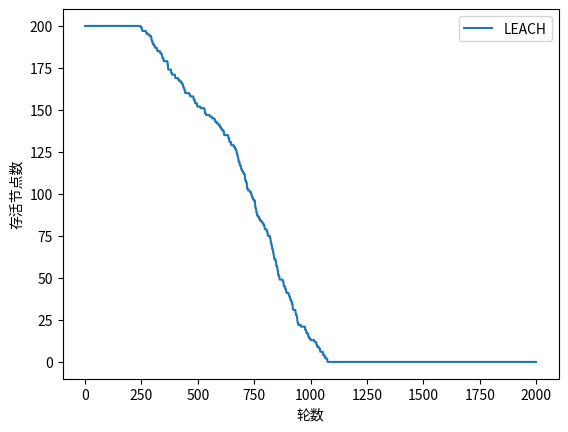
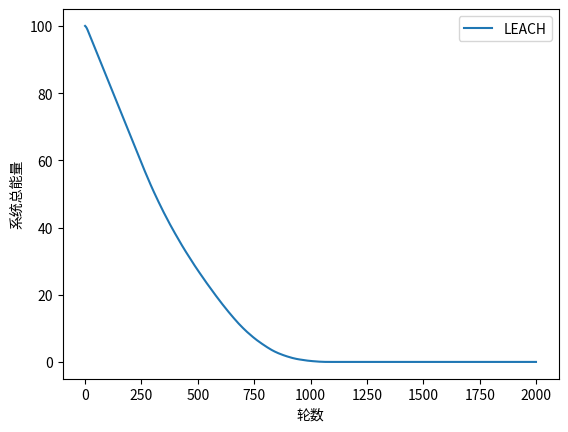

Recreate these plots in Python, in order.
import numpy as np
import matplotlib.pyplot as plt


def imp_leach():
    seed = None
    rng = np.random.default_rng(seed)
    node_nums = 200  # 节点数量
    mat_iters = 2000  # 迭代次数
    bound = 100  # 边界
    sink = (50, 125)  # 基站
    p = 0.08  # 簇头概率,未计算最佳簇头数量
    # 传输模型参数
    E_elec = 5e-8  # 单位bit数据发送、接收所消耗的能量
    Efs = 1e-11  # 自由空间传输
    Emp = 1.3e-15  # 多径衰落信道
    ED = 5e-9  # 能量消耗常量（Energy Dissipation）,传输数据时所消耗的能量
    d0 = 87  # 信道切换阈值 ？
    packet_length = 4000  # 数据包大小
    control_packet_length = 100  # 控制数据包大小
    E0 = 0.5
    E_min = 0.001  # 节点存活所需的最小能量
    radius = 15  # 初始通信距离
    # 节点随机分布
    nodes = np.empty((node_nums, 12))
    nodes_type = np.empty(node_nums, dtype='<U1')
    nodes_type[:] = 'N'  # type 进行选举簇头前先将所有节点设为普通节点, 'C': 当前节点为簇头节点
    nodes_selected = nodes_type.copy()  # selected 'O'：当选过簇头，N：没有
    nodes_neighbors = np.zeros((node_nums, node_nums))  # N 邻居节点集
    nodes_pre_neighbors = np.zeros((node_nums, node_nums))  # FN 前邻居节点集
    nodes_cluster_heads = np.zeros((node_nums, node_nums))  # CN 前邻居节点集
    nodes[:, [0, 1]] = rng.uniform(0, bound, (node_nums, 2))  # xd yd x, y坐标
    nodes[:, 2] = np.linalg.norm(nodes[:, [0, 1]] - sink, axis=1)  # d 节点与基站的距离
    nodes[:, 3] = radius  # Rc 节点通信距离
    nodes[:, 4] = rng.random(node_nums)  # temp_rand 随机数
    nodes[:, 5] = E0  # power 初始能量
    nodes[:, 6] = 0  # CH 保存普通节点的簇头节点，-1代表自己是簇头
    nodes[:, 7] = 1  # flag 1代表存活；0代表死亡
    nodes[:, 8] = 0  # Num_N 邻居节点集个数
    nodes[:, 9] = 0  # Num_FN 前邻居节点集个数
    nodes[:, 10] = 0  # Num_CN 前簇头节点集个数
    nodes[:, 11] = 0  # num_join 簇成员的个数
    # plt.scatter(sink[0], sink[1], marker="*", label="基站")
    # plt.scatter(nodes[:, 0], nodes[:, 1], marker="o", label="节点")
    # plt.legend()
    # plt.show()

    # 迭代
    alive_leach = np.zeros((mat_iters, 1))  # 每轮存活节点数,返回来一个给定形状和类型的用0填充的数组
    re_leach = alive_leach.copy()  # 每轮节点总能量
    for i in range(mat_iters):
        final_ch = []
        idx = nodes[:, 7] != 0
        re_leach[i] = nodes[idx, 5].sum()  # 更新总能量
        alive_leach[i] = np.sum(idx)  # 更新存活节点
        f = 0  # 判断是否没达到最大迭代次数mat_iters就退出了
        if alive_leach[i] == 0:
            stop = i
            f = 1
            break
        nodes[:, 3] = mat_iters * nodes[:, 5] / E0  # 节点的通信距离

        # 簇头选举
        flags = nodes[:, 7] != 0
        idx = ((nodes_selected == 'N') & flags)  # 是存活的普通节点
        flags_sum = np.sum(flags)
        if flags_sum == 0:  # 存活节点个数
            break
        alpha = np.ones(flags_sum) * 2  # 初始默认为2, 自由信道
        alpha[nodes[idx, 2] > d0] = 4  # 多经衰落 能量损失指数
        E_avg = nodes[idx, 5][flags].mean()  # 系统节点平均能量
        idx_1 = (nodes[idx, 4] <= (p / (1 - p * (i % round(1 / p)) * (nodes[idx, 5] / E_avg) ** (1 / alpha)))
                 and nodes[idx, 2] > nodes[idx, 3])  # xxxxxx且节点距离基站的距离大于Rc则可能成簇头
        count = np.sum(idx_1)  # 簇头个数
        nodes_type[idx][idx_1] = 'C'  # 节点类型为簇头
        nodes_selected[idx][idx_1] = 'O'  # 该节点标记'O'，说明当选过簇头
        nodes[idx[idx_1], 6] = -1  # 自己是簇头
        final_ch.extend(np.where(idx_1)[0])  # 索引加入簇头节点集合
        # 广播自己成为簇头
        distance_broad = nodes[idx[idx_1], 3] * (2 ** 0.5)
        idx_2 = distance_broad > d0
        nodes[idx[idx_1[idx_2]], 5] -= (control_packet_length * (E_elec + Emp * distance_broad[idx_2] ** 4)).sum()
        nodes[idx[idx_1[~idx_2]], 5] -= (control_packet_length * (E_elec + Emp * distance_broad[idx_2] ** 2)).sum()
        nodes_type[idx[~idx_1]] = 'N'  # 节点类型为普通

        # 计算邻居节点集合
        for a in range(node_nums):
            cnt = 0
            for b in range(node_nums):
                if a != b:
                    dist = np.linalg.norm(nodes[a, [0, 1]] - nodes[b, [0, 1]])
                    if dist <= nodes[a, 3]:
                        nodes_neighbors[a][cnt] = b
                        cnt += 1

        # 计算前邻节点集，更近邻居
        for a in range(node_nums):
            cnt = 0
            for b in range(nodes[i,]):
                if a != b:
                    dist = np.linalg.norm(nodes[a, [0, 1]] - nodes[b, [0, 1]])
                    if dist <= nodes[a, 3]:
                        nodes_neighbors[a][cnt] = b
                        cnt += 1


# noinspection DuplicatedCode,PyUnresolvedReferences
def leach() -> tuple[np.ndarray, np.ndarray]:
    seed = None
    rng = np.random.default_rng(seed)
    node_nums = 200  # 节点数量
    mat_iters = 2000  # 迭代次数
    bound = 100  # 边界
    base_station = (50, 125)  # 基站
    p = 0.08  # 簇头概率,未计算最佳簇头数量
    # 传输模型参数
    E_consume = 5e-8  # 单位bit数据发送、接收所消耗的能量
    Efs = 1e-11  # 自由空间传输
    Emp = 1.3e-15  # 多径衰落信道
    ED = 5e-9  # 能量消耗常量（Energy Dissipation）,传输数据时所消耗的能量
    d0 = 87  # 信道切换阈值 ？
    packet_length = 4000  # 数据包大小
    control_packet_length = 100  # 控制数据包大小
    E0 = 0.5
    # E_min = 0.001  # 节点存活所需的最小能量
    radius = 15  # 初始通信距离
    # 节点随机分布
    nodes = np.empty((node_nums, 12))
    nodes_type = np.empty(node_nums, dtype='<U1')
    nodes_type[:] = 'N'  # type 进行选举簇头前先将所有节点设为普通节点, 'C': 当前节点为簇头节点
    nodes_selected = nodes_type.copy()  # selected 'O'：当选过簇头，N：没有
    # nodes_neighbors = np.zeros((node_nums, node_nums))  # N 邻居节点集
    # nodes_pre_neighbors = np.zeros((node_nums, node_nums))  # FN 前邻居节点集
    # nodes_cluster_heads = np.zeros((node_nums, node_nums))  # CN 前邻居节点集
    nodes[:, [0, 1]] = rng.uniform(0, bound, (node_nums, 2))  # xd yd x, y坐标
    # nodes[:, 2] = np.linalg.norm(nodes[:, [0, 1]] - base_station, axis=1)  # d 节点与基站的距离
    nodes[:, 3] = radius  # Rc 节点通信距离
    nodes[:, 4] = rng.random(node_nums)  # temp_rand 随机数
    nodes[:, 5] = E0  # power 初始能量
    nodes[:, 6] = 0  # CH 保存普通节点的簇头节点，-1代表自己是簇头
    nodes[:, 7] = 1  # flag 1代表存活；0代表死亡
    # nodes[:, 8] = 0  # Num_N 邻居节点集个数
    # nodes[:, 9] = 0  # Num_FN 前邻居节点集个数
    # nodes[:, 10] = 0  # Num_CN 前簇头节点集个数
    # nodes[:, 11] = 0  # num_join 簇成员的个数

    # 迭代
    alive_leach = np.empty(mat_iters)  # 每轮存活节点数,返回来一个给定形状和类型的用0填充的数组
    re_leach = np.empty(mat_iters)  # 每轮节点总能量
    distance_broad = bound * (2 ** 0.5)
    for i in range(mat_iters):
        # 计算能量总合和存活节点数
        idx = nodes[:, 7] != 0
        re_leach[i] = nodes[idx, 5].sum()
        alive_leach[i] = np.sum(idx)
        # 簇头选举
        idx = ((nodes_selected == 'N') & idx)  # 是存活的普通节点
        idx_1 = nodes[idx, 4] <= (p / (1 - p * (i % round(1 / p))))  # 选取随机数小于等于阈值，则为簇头
        if idx_1.any():
            indices = np.where(idx)[0][idx_1]
            nodes_type[indices] = 'C'  # 节点类型为蔟头
            nodes_selected[indices] = '0'  # 该节点标记'O'，说明当选过簇头
            nodes[indices, 6] = -1  # 自己是簇头
            # 广播自己成为簇头
            if distance_broad > d0:
                nodes[indices, 5] -= (control_packet_length * (E_consume + Emp * distance_broad ** 4))
            else:
                nodes[indices, 5] -= (control_packet_length * (E_consume + Efs * distance_broad ** 2))
        idx_1 = ~idx_1
        if idx_1.any():
            nodes_type[np.where(idx)[0][idx_1]] = 'N'  # 节点类型为普通
        # 判断最近的簇头结点，加入这个簇，如何去判断，采用距离矩阵
        yy = np.zeros((node_nums, node_nums))
        length = np.empty_like(yy)
        length[:] = np.inf
        flags = nodes[:, 7] != 0
        idx = ((nodes_selected == 'N') & flags)
        idx_1 = (nodes_type == 'C') & flags
        length[np.ix_(idx, idx_1)] = np.linalg.norm(nodes[idx, :2][:, None] - nodes[idx_1, :2], axis=2)
        # 找到距离簇头最近的簇成员节点
        min_idx = length[idx].argmin(axis=1)
        dist = length[idx, min_idx]
        # 加入这个簇
        idx_1 = dist < d0
        if idx_1.any():
            nodes[idx, 5][idx_1] -= (control_packet_length * (E_consume + Efs * dist[idx_1] ** 2))
        idx_1 = ~idx_1
        if idx_1.any():
            nodes[idx, 5][idx_1] -= (control_packet_length * (E_consume + Emp * dist[idx_1] ** 4))
        nodes[idx, 6] = min_idx
        # 接收簇头发来的广播的消耗
        nodes[idx, 5] -= E_consume * control_packet_length
        # 对应簇头接收确认加入的消息
        nodes[min_idx, 5] -= E_consume * control_packet_length
        yy[np.ix_(idx, min_idx)] = 1

        # 簇头接受发送，簇成员发送
        idx = nodes[:, 7] != 0
        idx = ((nodes_type == 'C') & idx)  # 是存活的普通节点
        # 簇头接收普通节点发来的数据
        nodes[idx, 5] -= (E_consume + ED) * packet_length
        # 簇头节点向基站发送数据
        distance = np.linalg.norm(nodes[idx, :2] - base_station, axis=1)
        idx_1 = distance < d0
        if idx_1.any():
            nodes[np.where(idx)[0][idx_1], 5] -= packet_length * (E_consume + ED + Efs * (distance[idx_1] ** 2))
        idx_1 = ~idx_1
        if idx_1.any():
            nodes[np.where(idx)[0][idx_1], 5] -= packet_length * (E_consume + ED + Emp * (distance[idx_1] ** 4))
        idx = nodes[:, 7] != 0
        idx = (nodes_type != 'C') & idx  # 是存活的普通节点
        # 普通节点向簇头发数据

        distance = length[idx, nodes[idx, 6].astype(int)]
        idx_1 = distance < d0
        if idx_1.any():
            nodes[np.where(idx)[0][idx_1], 5] -= packet_length * (E_consume + ED + Efs * distance[idx_1] ** 2)
        idx_1 = ~idx_1
        if idx_1.any():
            nodes[np.where(idx)[0][idx_1], 5] -= packet_length * (E_consume + ED + Emp * distance[idx_1] ** 4)
        if alive_leach[i] == 0:  # 若无节点存活则退出
            break
        idx = nodes[:, 5] < 0
        nodes[idx, 7] = 0
        nodes[:, 4] = rng.random(node_nums)  # 节点取一个(0,1)的随机值，与p比较
    return alive_leach, re_leach


def benchmark():
    alive, remain_energy = leach()
    plt.plot(alive, label="LEACH")
    plt.legend()
    plt.xlabel("轮数")
    plt.ylabel("存活节点数")

    plt.figure()
    plt.plot(remain_energy, label="LEACH")
    plt.legend()
    plt.xlabel("轮数")
    plt.ylabel("系统总能量")

    # plt.figure()
    # hist = np.histogram(alive, bins=(0, 20, 40, 100, 200, 201))
    # print(hist)
    # plt.bar(hist[1][:-1] / 2, hist[0], width=10)
    # plt.xticks([0, 10, 20, 50, 100])
    plt.show()


if __name__ == '__main__':
    benchmark()
